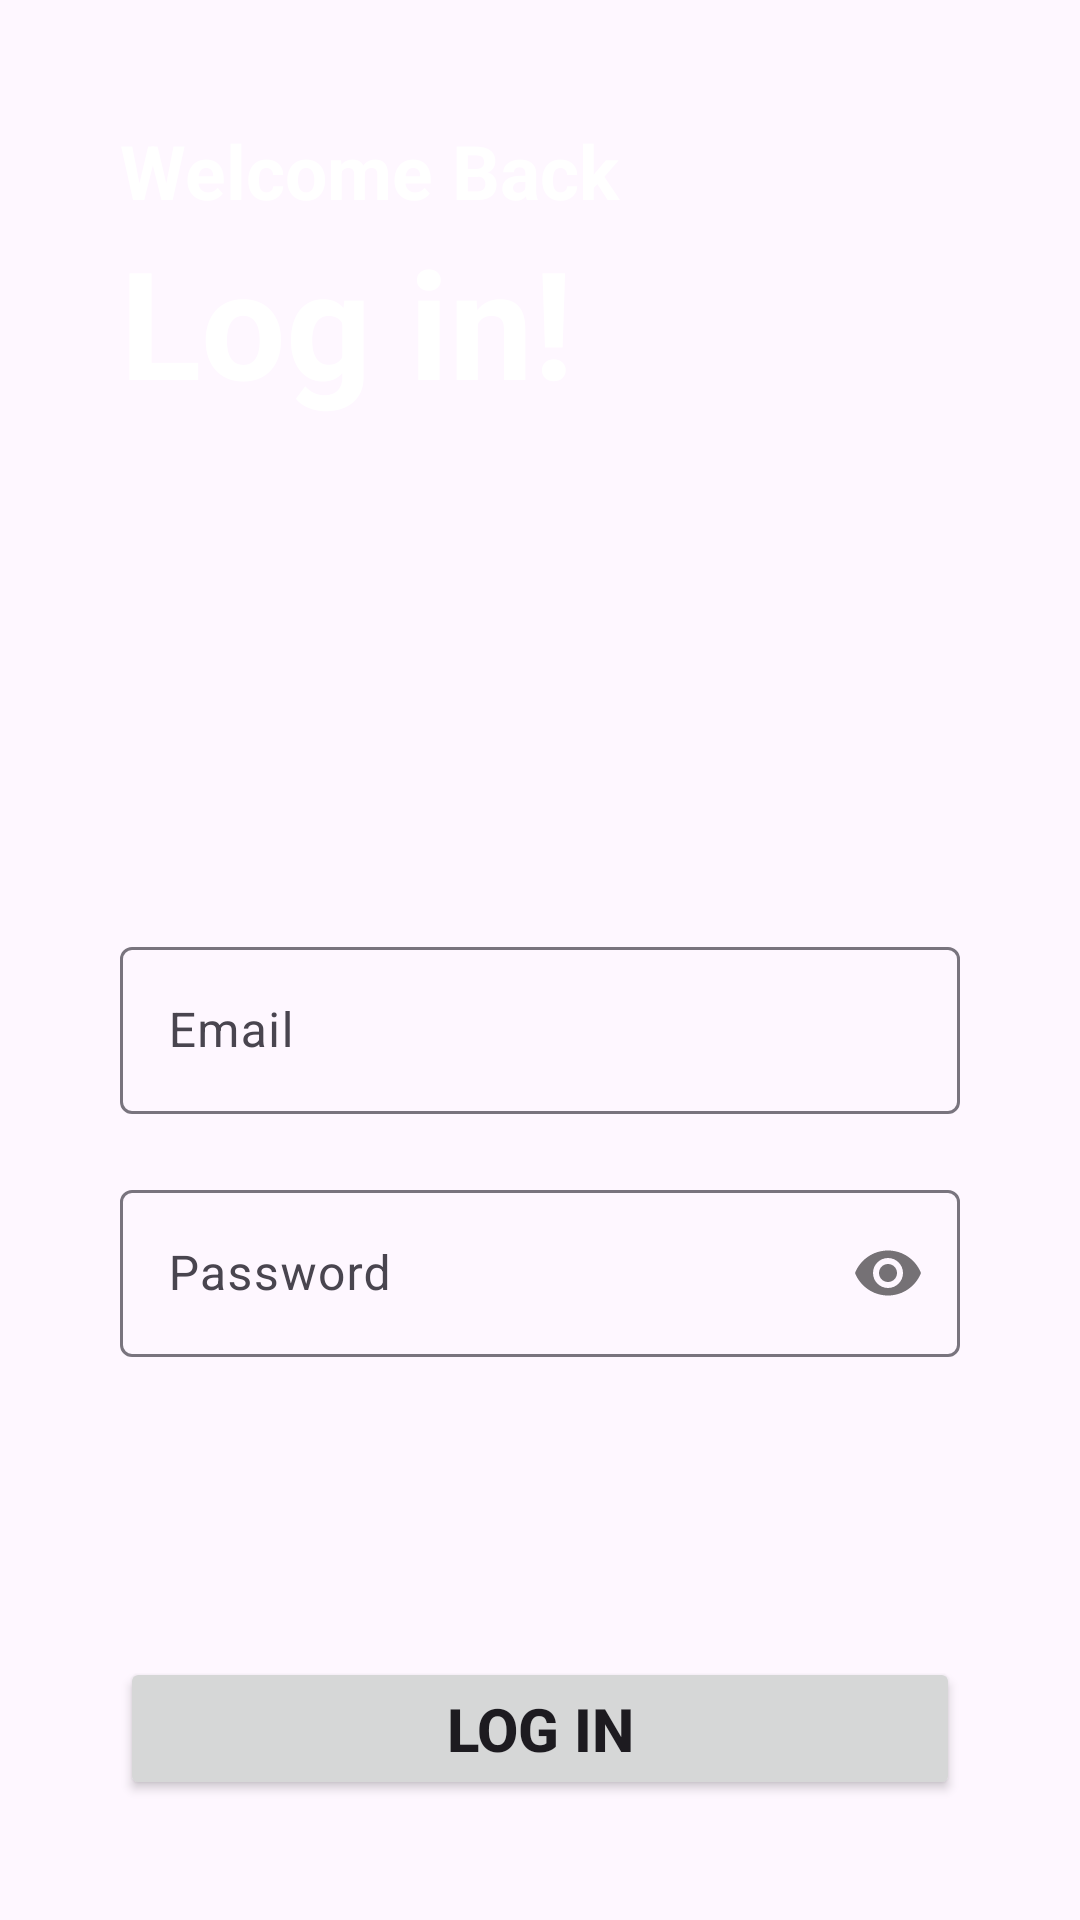

Produce the Android XML layout that renders to this screen, including the resource entries it uses.
<!-- AndroidManifest.xml: application theme Theme.ASAssignment -->
<!-- res/layout/activity_main.xml -->
<?xml version="1.0" encoding="utf-8"?>
<LinearLayout xmlns:android="http://schemas.android.com/apk/res/android"
    xmlns:app="http://schemas.android.com/apk/res-auto"
    xmlns:tools="http://schemas.android.com/tools"
    android:layout_width="match_parent"
    android:layout_height="match_parent"
    android:background="@drawable/screen"
    android:padding="40dp"
    android:orientation="vertical"
    tools:context=".MainActivity">

    
    <TextView
        android:layout_width="match_parent"
        android:layout_height="wrap_content"
        android:textStyle="bold"
        android:textSize="25sp"
        android:textColor="@color/white"
        android:text="@string/welcome_back"
        />

    <TextView
        android:layout_width="match_parent"
        android:layout_height="wrap_content"
        android:text="@string/log_in"
        android:textStyle="bold"
        android:textSize="50sp"
        android:textColor="@color/white"
        />
    
    <com.google.android.material.textfield.TextInputLayout
        android:layout_width="match_parent"
        android:layout_height="wrap_content"
        android:layout_marginTop="170dp"
        style="@style/ThemeOverlay.Material3.AutoCompleteTextView.OutlinedBox">

        <com.google.android.material.textfield.TextInputEditText
            android:id="@+id/email"
            android:layout_width="match_parent"
            android:layout_height="wrap_content"
            android:hint="@string/email"
            android:inputType="textEmailAddress"
            />

    </com.google.android.material.textfield.TextInputLayout>

    <com.google.android.material.textfield.TextInputLayout
        android:layout_width="match_parent"
        android:layout_height="wrap_content"
        android:layout_marginTop="20dp"
        app:passwordToggleEnabled="true"
        style="@style/ThemeOverlay.Material3.AutoCompleteTextView.OutlinedBox">

        <com.google.android.material.textfield.TextInputEditText
            android:id="@+id/password"
            android:layout_width="match_parent"
            android:layout_height="wrap_content"
            android:hint="@string/password"
            android:inputType="textPassword"
            />

    </com.google.android.material.textfield.TextInputLayout>
    
    <Button
        android:id="@+id/sign_in"
        android:layout_width="match_parent"
        android:layout_height="wrap_content"
        android:layout_marginTop="100dp"
        android:text="Log in"
        android:textSize="20sp"
        android:textStyle="bold"
        />

    <LinearLayout
        android:layout_width="match_parent"
        android:layout_height="wrap_content"
        android:orientation="horizontal"
        android:layout_marginTop="20dp"
        android:gravity="center">


        
        <TextView
            android:layout_width="wrap_content"
            android:layout_height="wrap_content"
            android:text="@string/don_t_have_an_account"
            android:textSize="15sp"
            android:textStyle="bold"
            />

        <TextView
            android:id="@+id/sign_up"
            android:layout_width="wrap_content"
            android:layout_height="wrap_content"
            android:text="@string/sign_up"
            android:textStyle="bold"
            android:textSize="15sp"
            android:textColor="@color/teal"
            android:layout_marginStart="5dp"
            />



    </LinearLayout>

</LinearLayout>
<!-- resources referenced by this layout -->
<resources>
  <color name="teal">#03A9F4</color>
  <color name="white">#FFFFFFFF</color>
  <string name="don_t_have_an_account">Don\'t have an account?</string>
  <string name="email">Email</string>
  <string name="log_in">Log in!</string>
  <string name="password">Password</string>
  <string name="sign_up">Sign up</string>
  <string name="welcome_back">Welcome Back</string>
  <style name="Theme.ASAssignment" parent="Base.Theme.ASAssignment" />
  <style name="Base.Theme.ASAssignment" parent="Theme.Material3.DayNight.NoActionBar">
          
          <item name="colorPrimary">@color/teal</item>
          <item name="colorPrimaryVariant">@color/teal</item>
      </style>
</resources>
